Image classification data set "pisang" (Lowo0/EKSIM on GitHub). Class labels (3): matang, mentah, s matang.

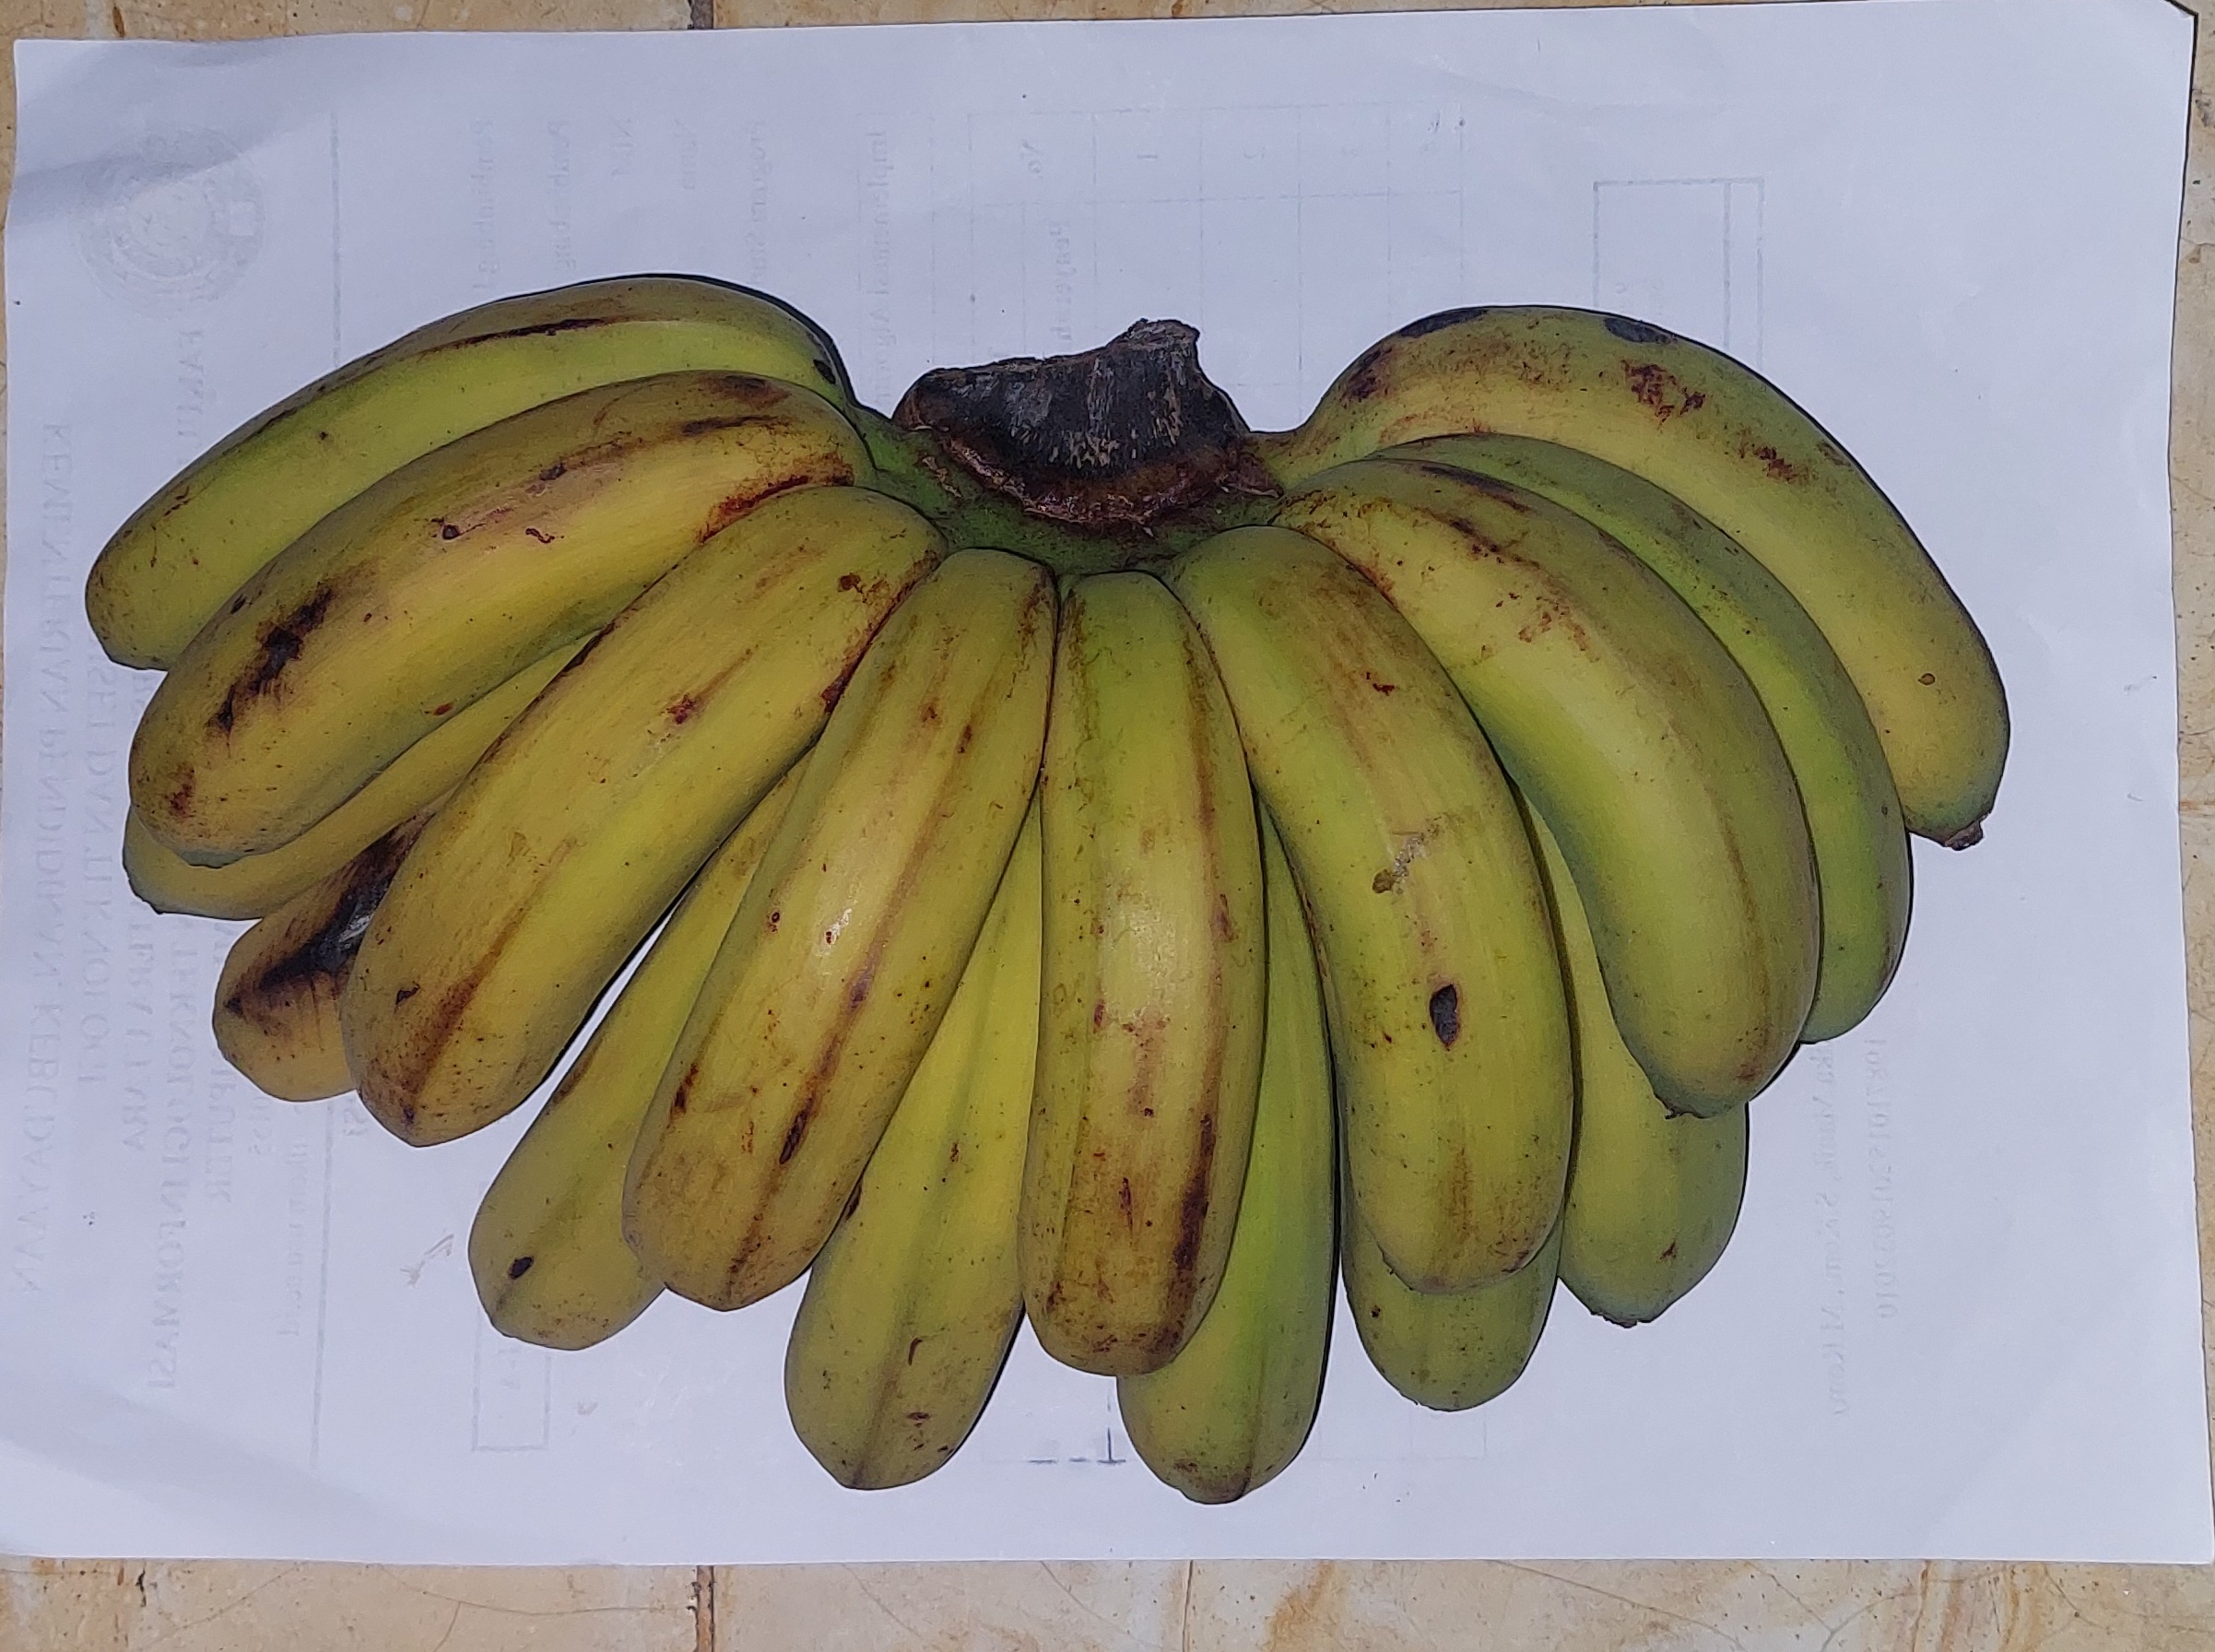
Label: s matang

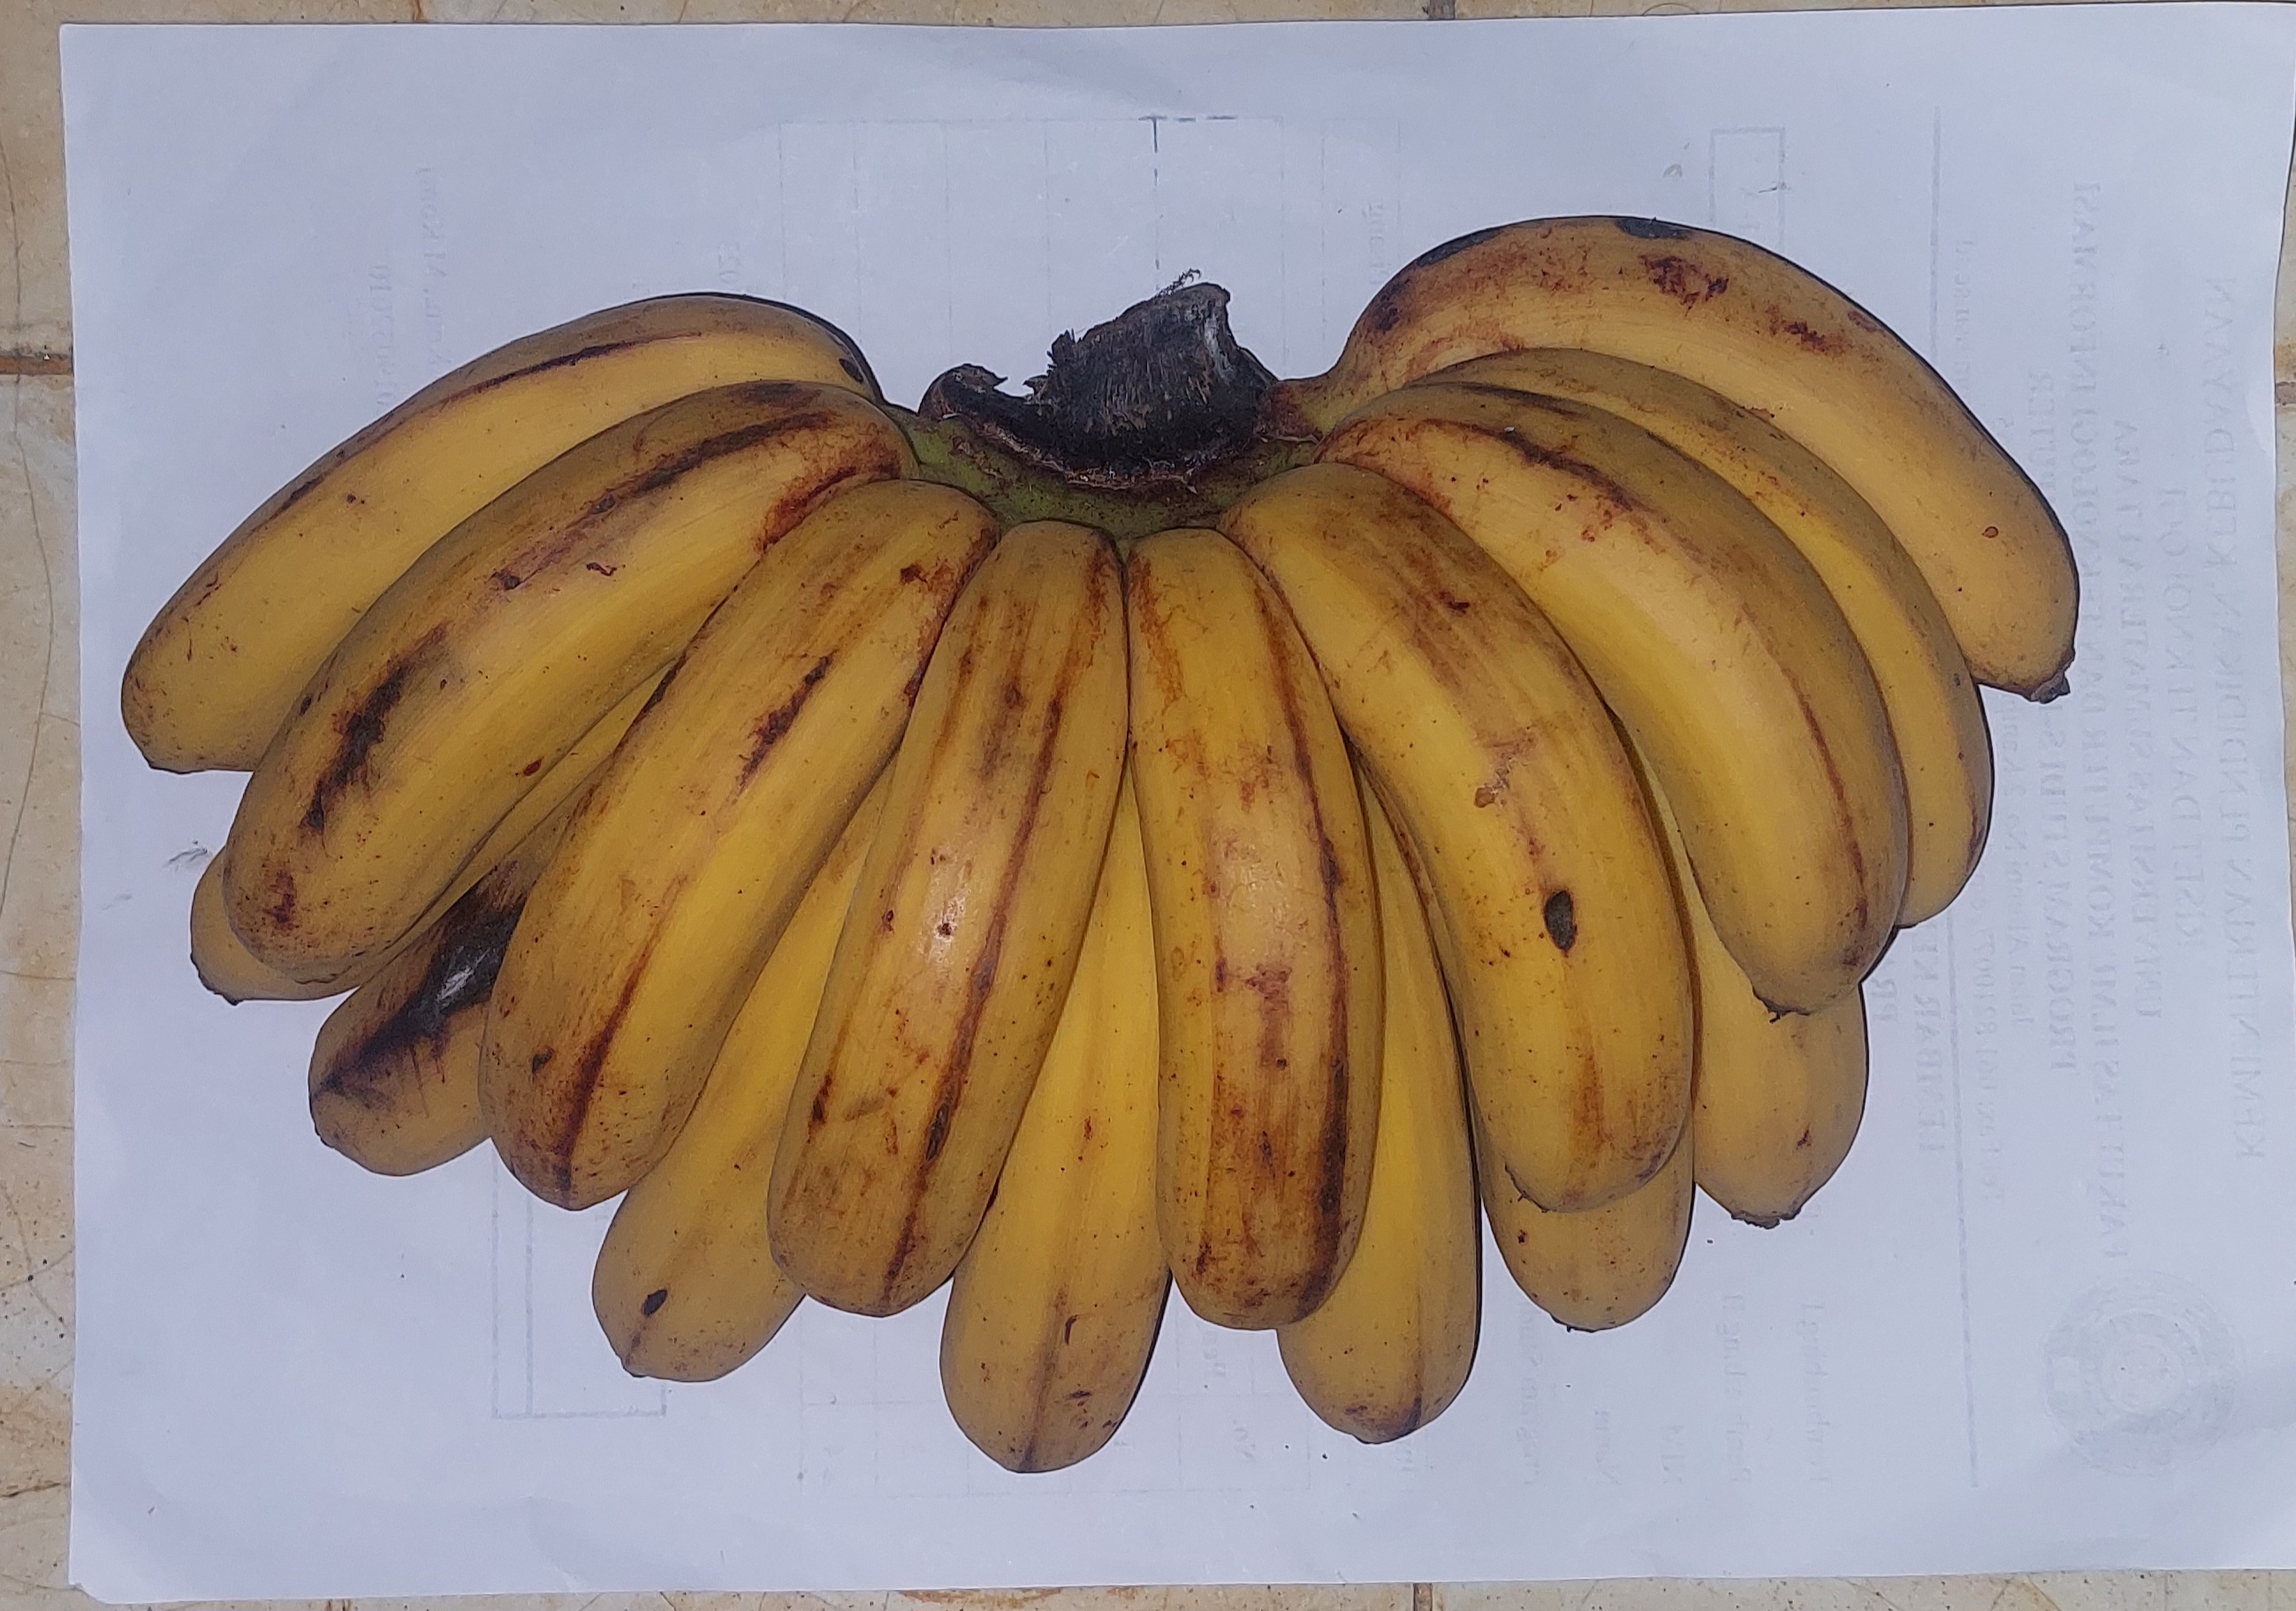
Label: matang

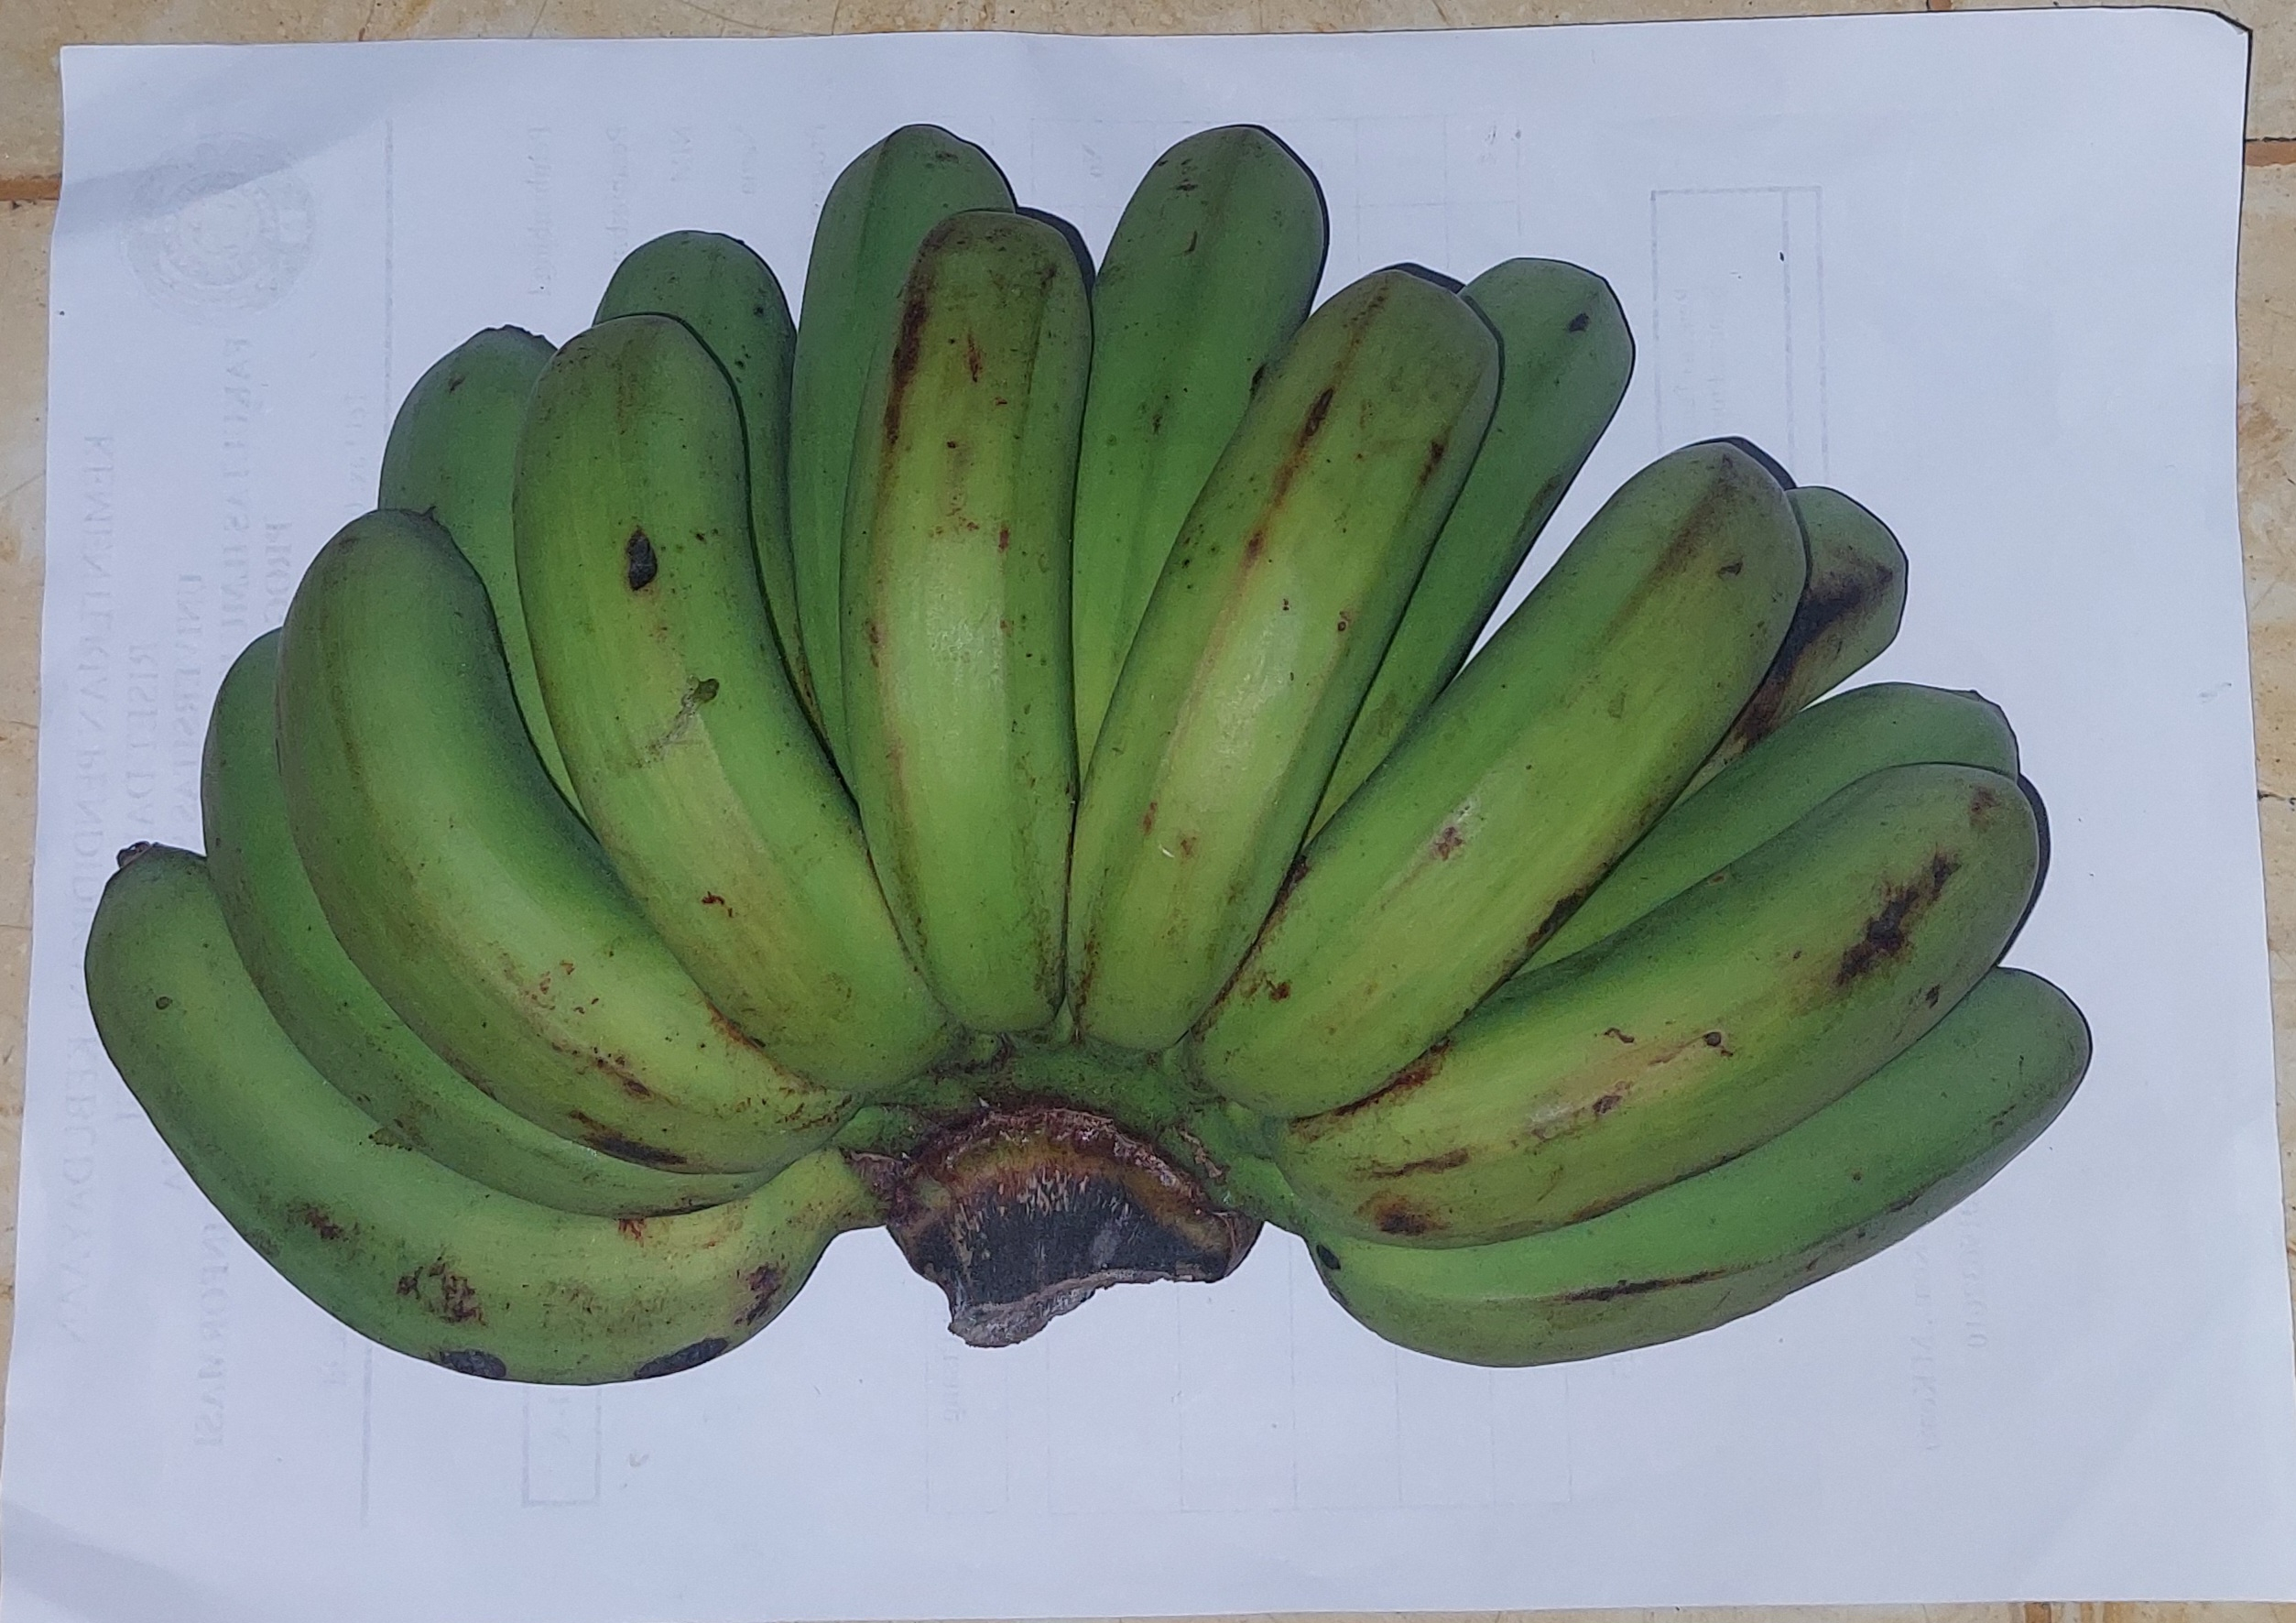
Label: mentah

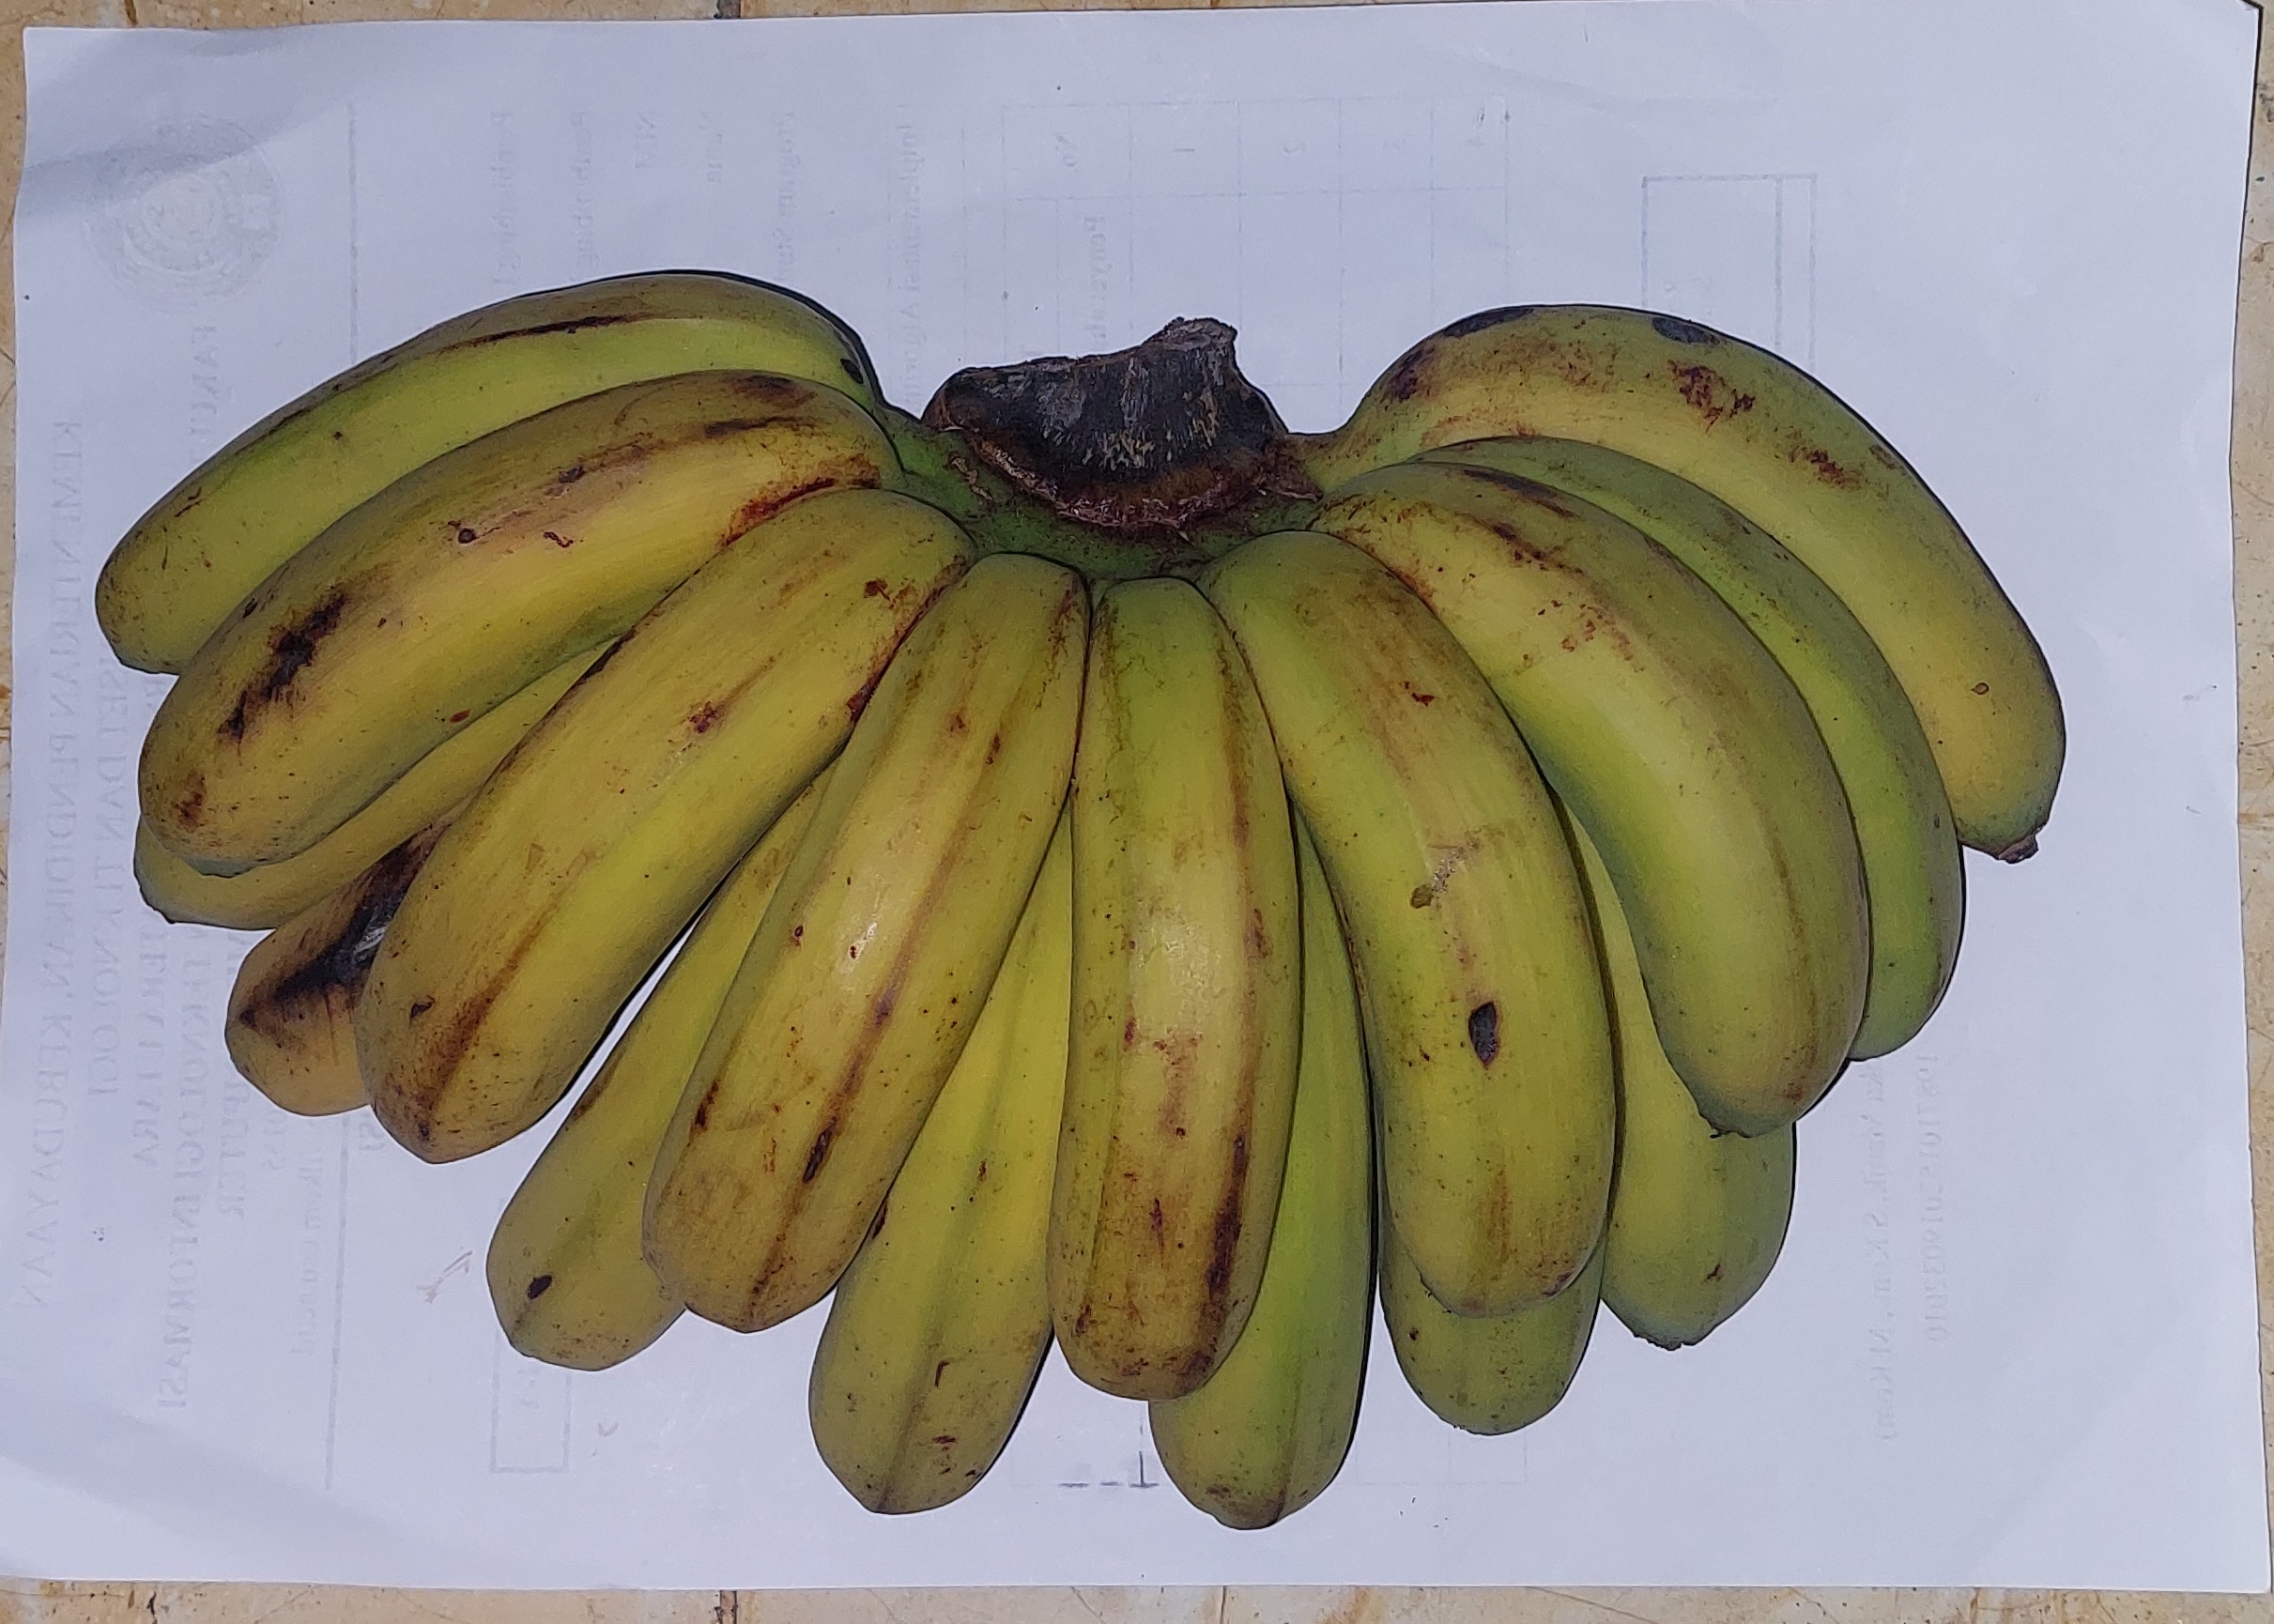
Label: s matang

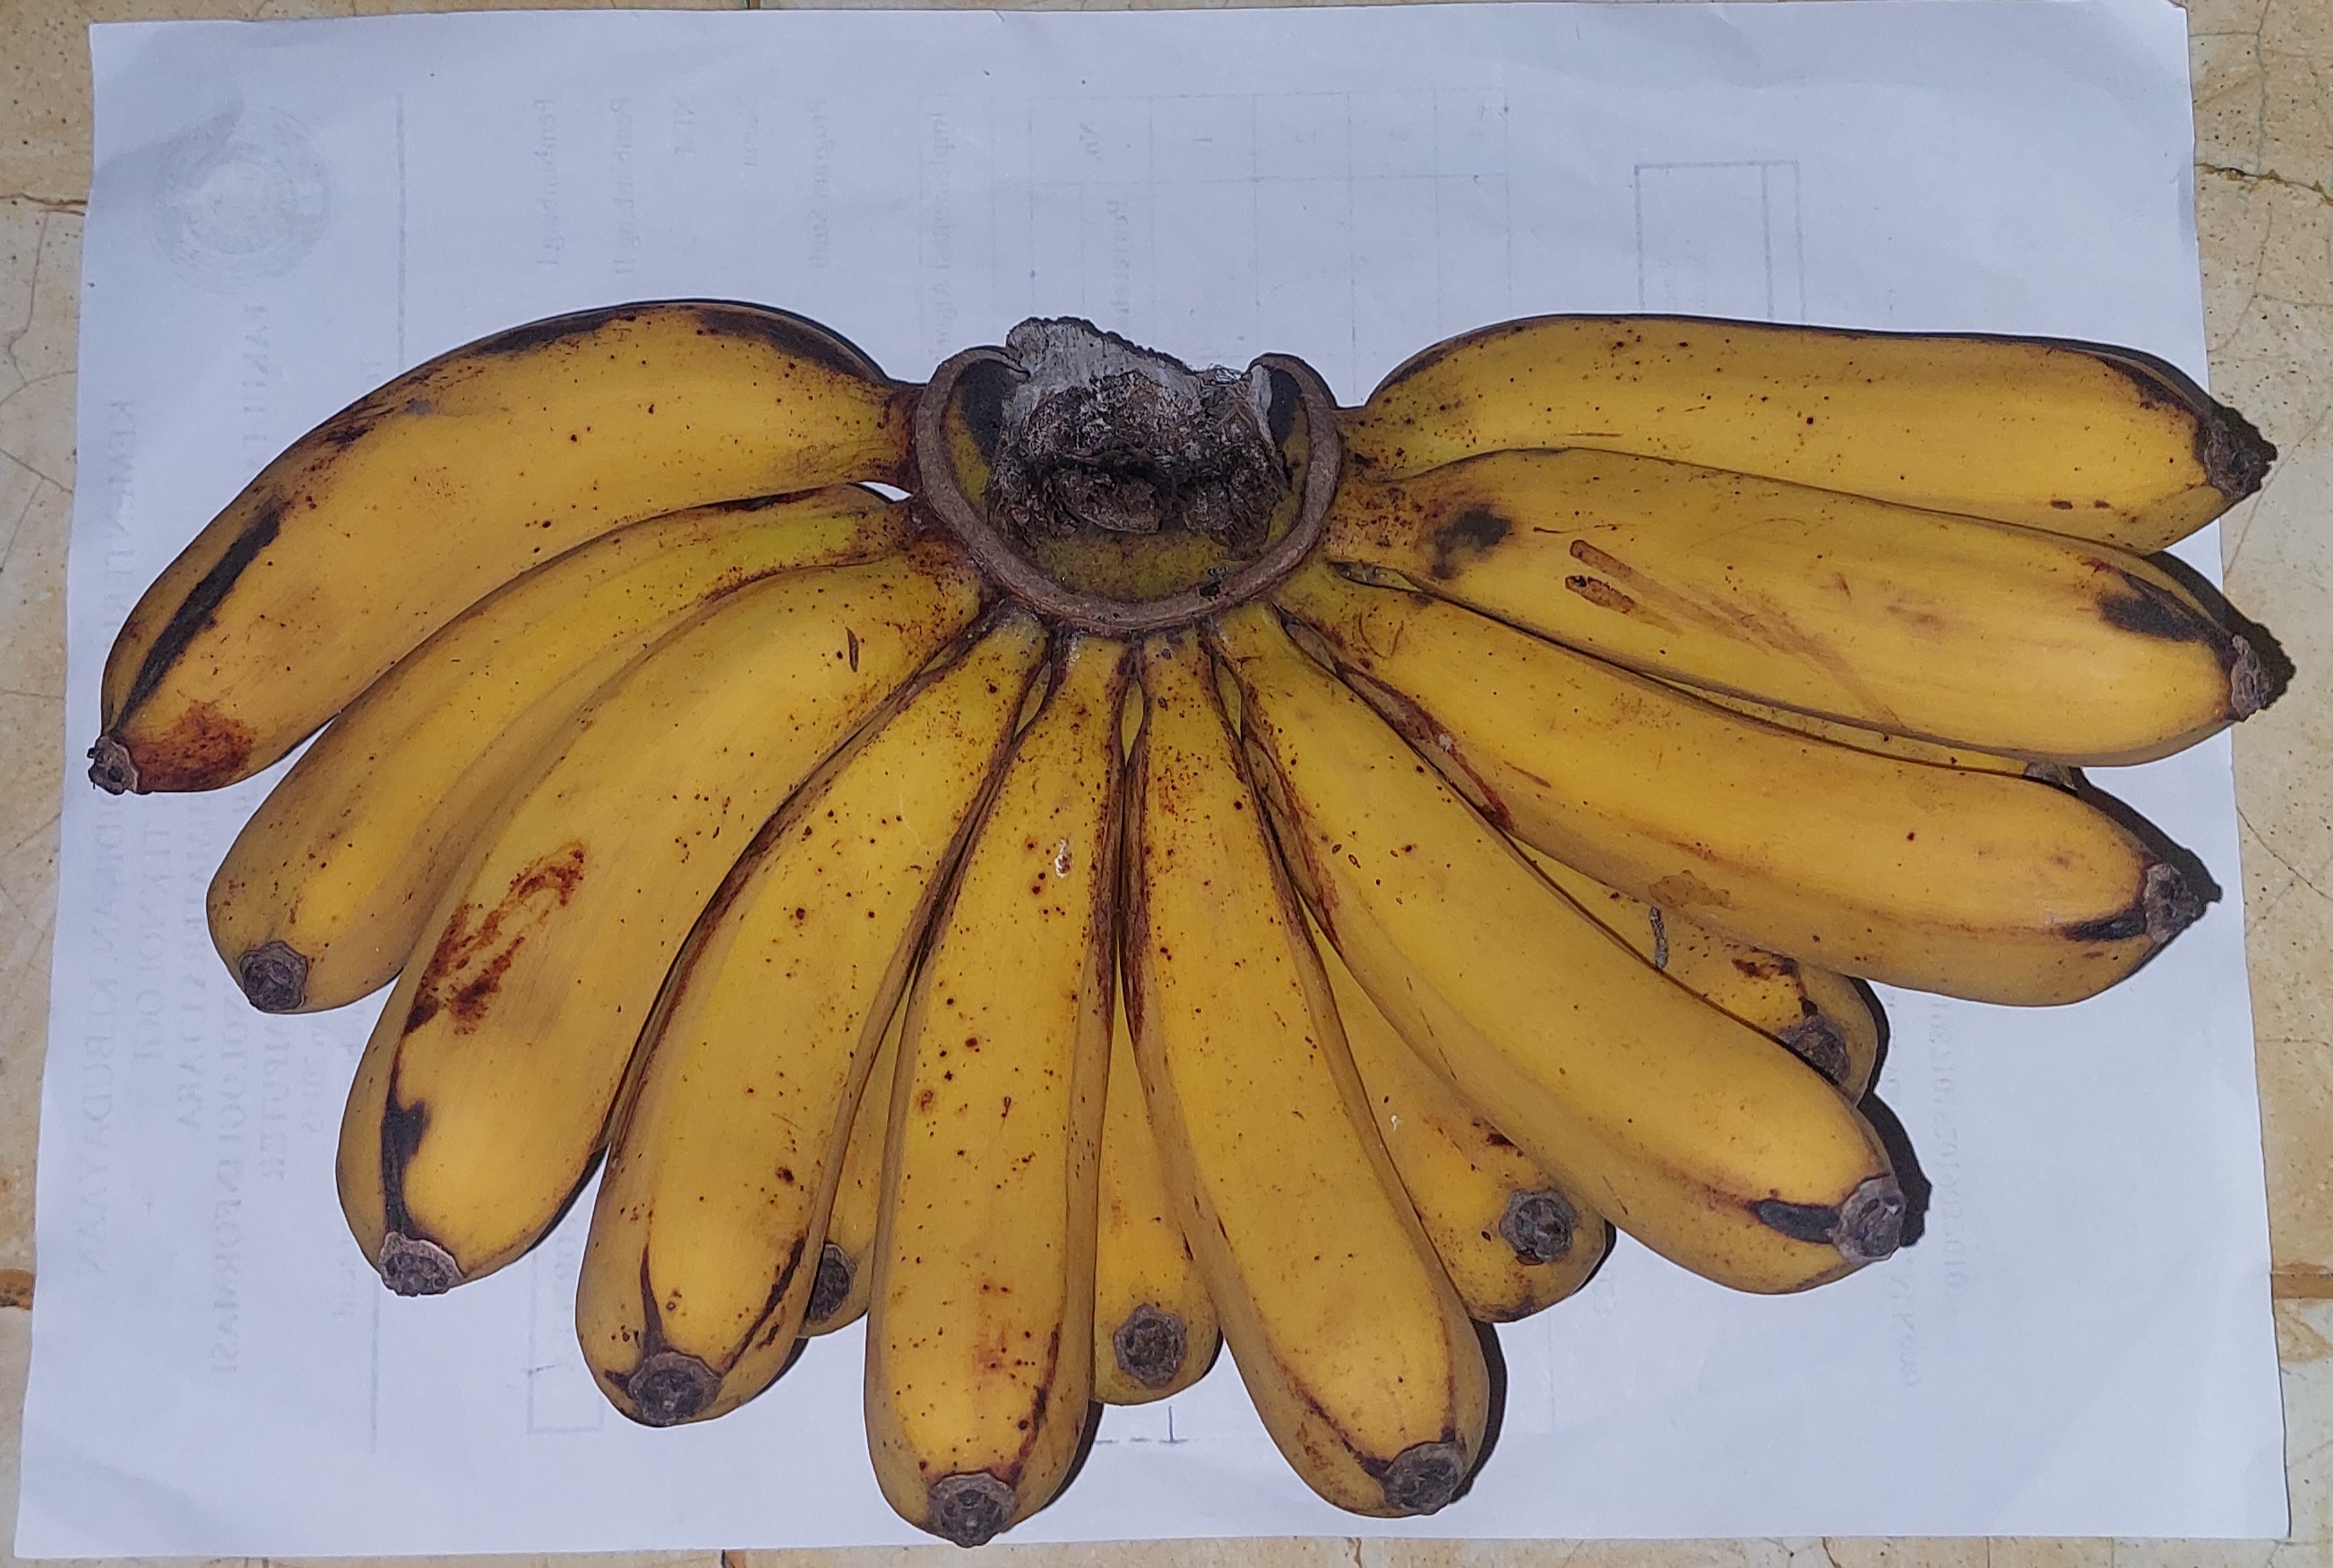
Label: matang

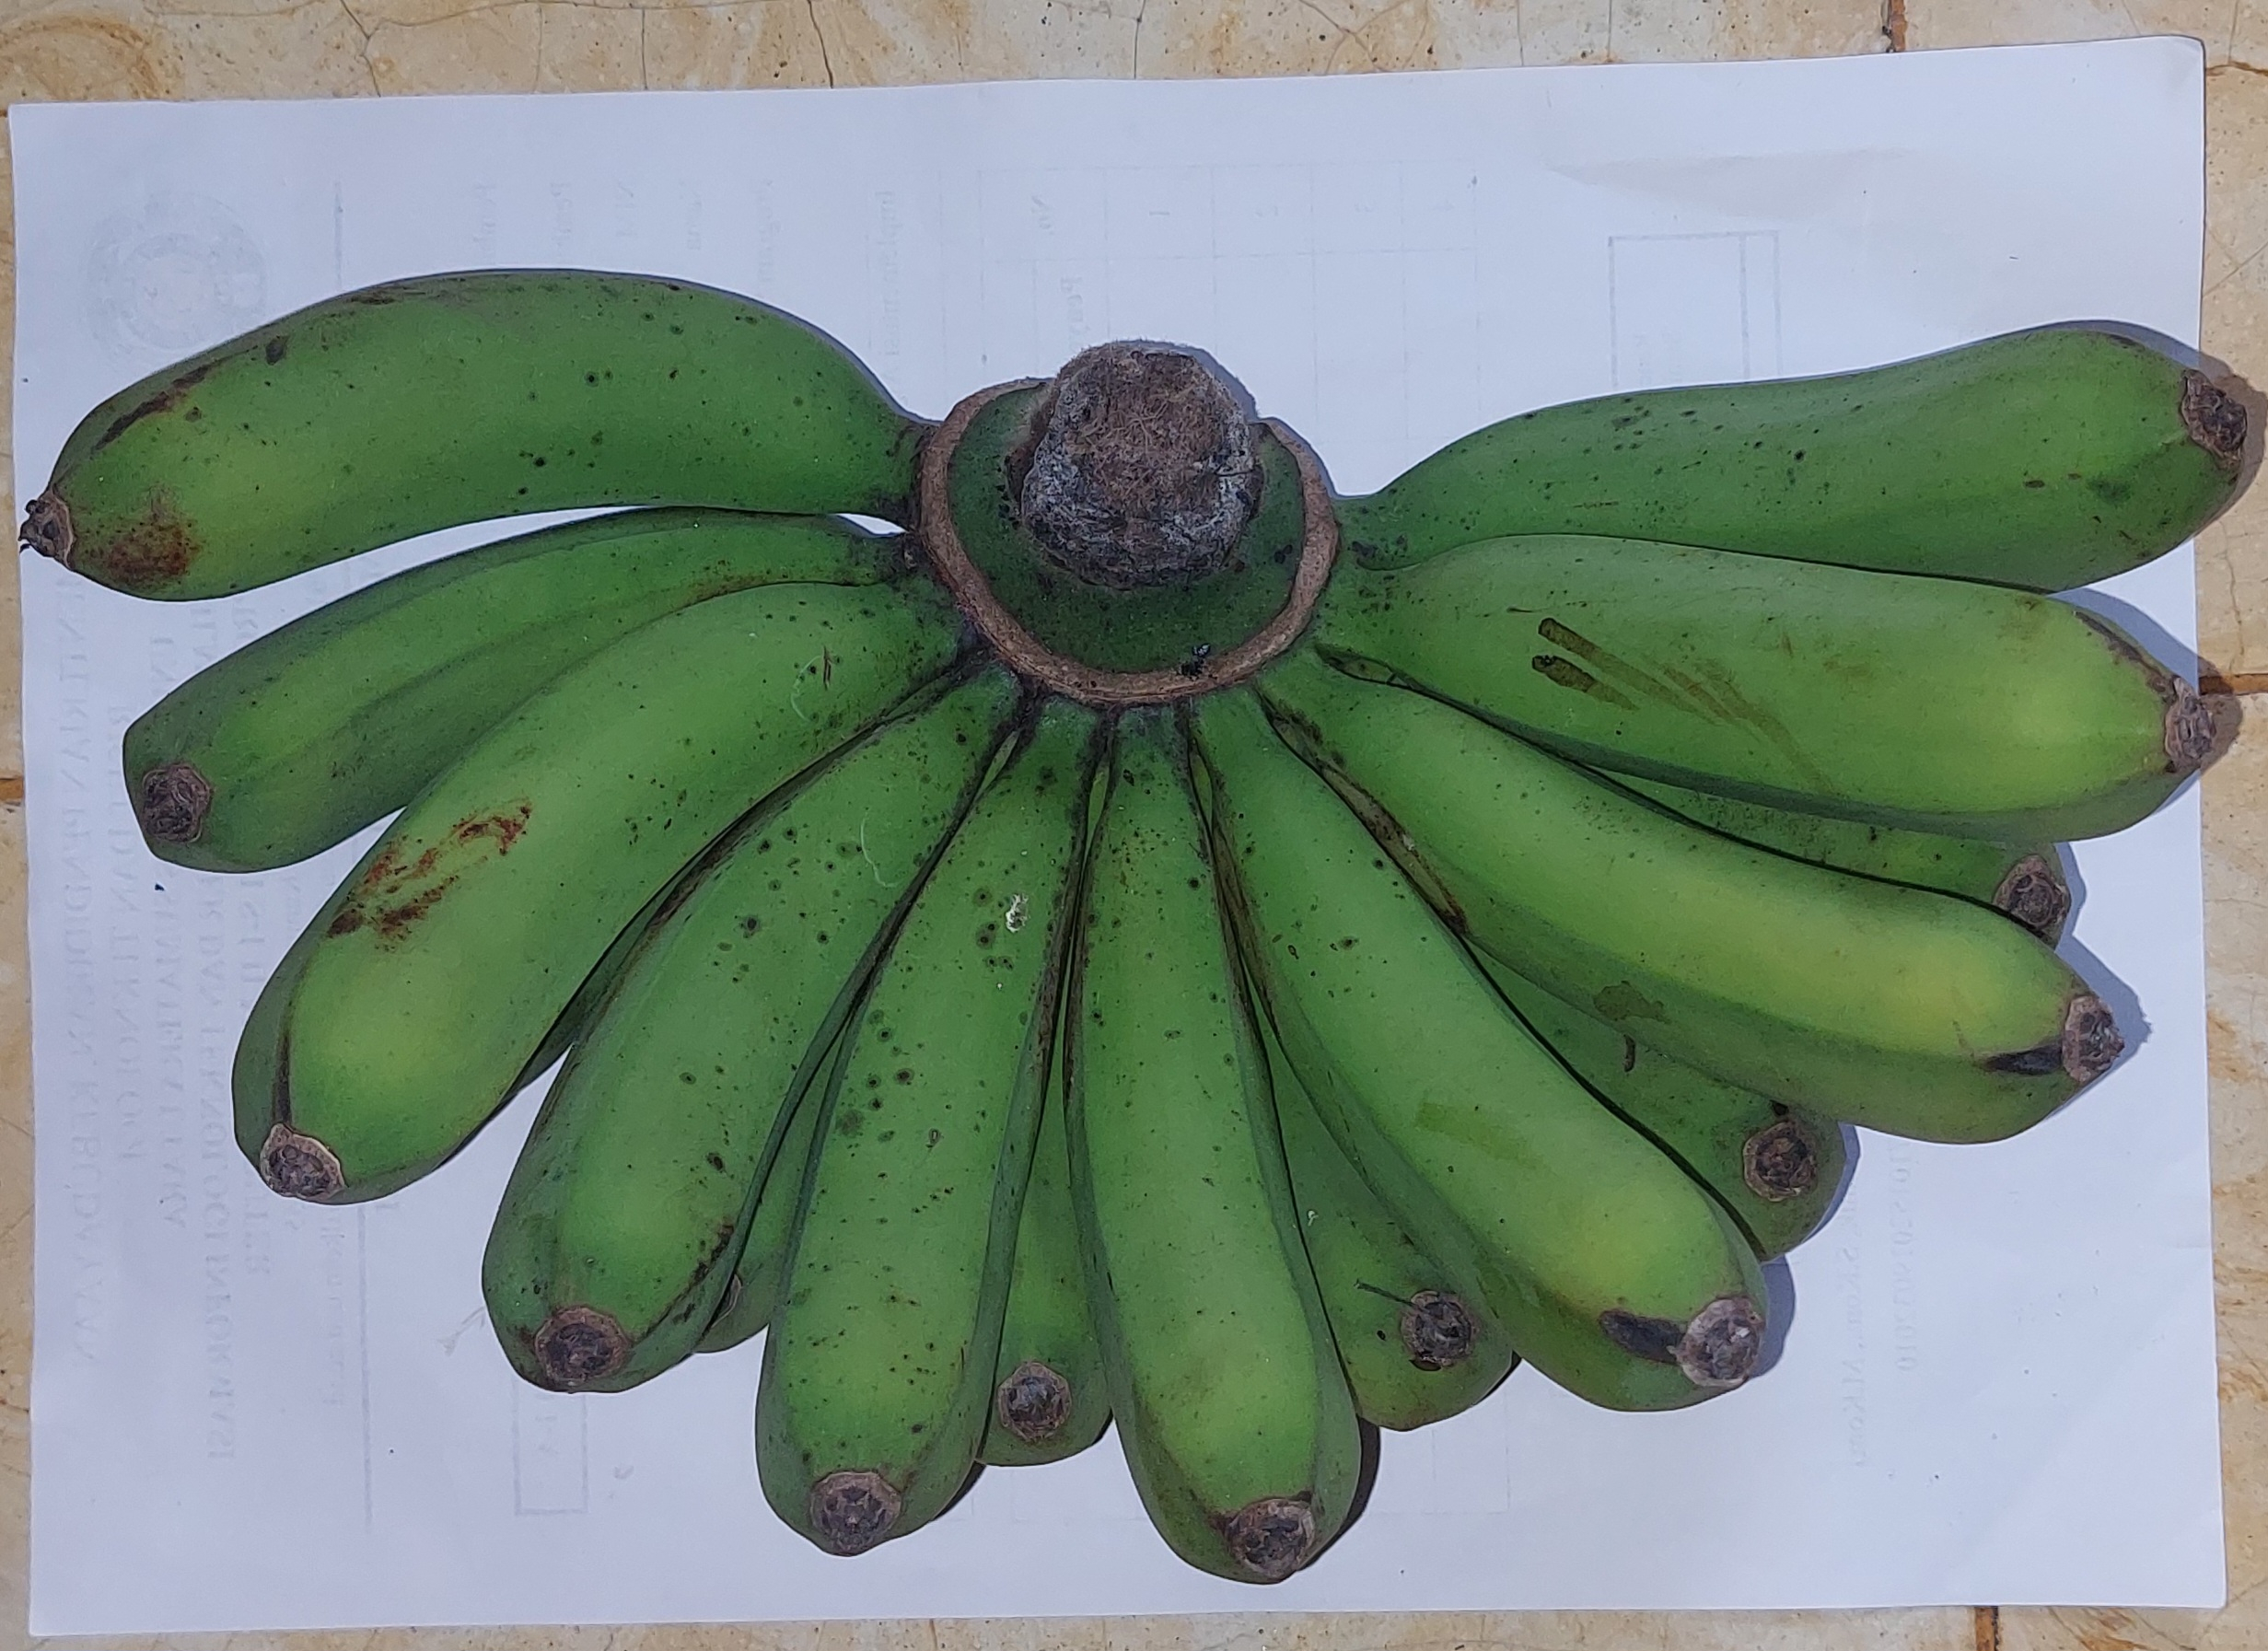
Label: mentah
